Run: headless pygame with SDL's dummy video driver; simulated clock (each Clock.tick advances the game by its frame time, no real sleeping); random seed 0; keys injected as events and as key.get_pressed() state; no mouse input.
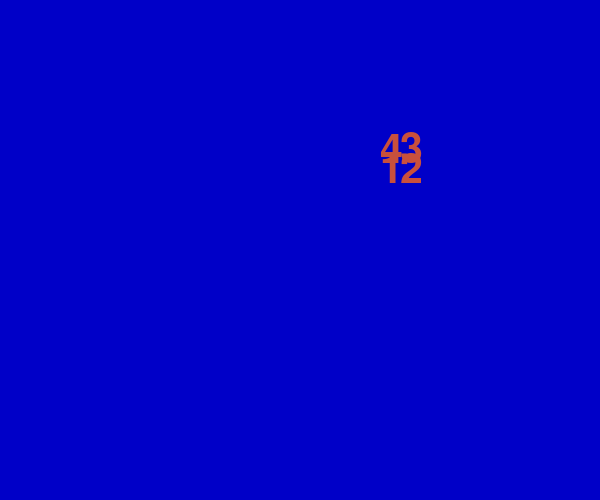
Frame 1 of 4 · flips 1–60 · no input
Frame 2 of 4 · flips 61–180 · tapped SPACE, RETURN · held RIGHT (→), D · screen unchanged from frame 1, image omitted
Frame 3 of 4 · flips 181–300 · held DOWN (↓), S · screen unchanged from frame 2, image omitted
Frame 4 of 4 · flips 301–420 · held LEFT (←), A, UP (↑), W · screen unchanged from frame 3, image omitted

The pygame program that drew these frames:

import math
import pygame
import sys
from pygame.locals import *
pygame.init()

screen = pygame.display.set_mode((600,500))
pygame.display.set_caption("The Pie Game - Press 1, 2, 3, or 4")
myfont = pygame.font.Font(None, 60)

color = 200, 80, 60
width = 4
x = 300
y = 250
radius = 200
position = x-radius, y-radius, radius*2, radius*2

piece1 = False
piece2 = False
piece3 = False
piece4 = False

#Searches key inputs
while True:
    for event in pygame.event.get():
        if event.type == QUIT:
            sys.exit()
        elif event.type == KEYUP:
            if event.key == pygame.K_ESCAPE:
                sys.exit()
            elif event.key == pygame.K_1:
                piece1 = True
            elif event.key == pygame.K_2:
                piece2 = True
            elif event.key == pygame.K_3:
                piece3 = True
            elif event.key == pygame.K_4:
                piece4 = True

#Screen Clear
    screen.fill((0,0,200))

    #Draw the numbers
    tI1 = myfont.render("1", True, color)
    screen.blit(tI1, (x+radius/2-20, y-radius/2)) 
    tI2 = myfont.render("2", True, color)
    screen.blit(tI2, (x+radius/2, y-radius/2)) 
    tI3 = myfont.render("3", True, color)
    screen.blit(tI3, (x+radius/2, y-radius/2-20)) 
    tI4 = myfont.render("4", True, color)
    screen.blit(tI4, (x+radius/2-20, y-radius/2-20))

    if piece1:
        start_angle = math.radians(0)
        end_angle = math.radians(90)
        pygame.draw.arc(screen, color, position, start_angle, end_angle, width)
        pygame.draw.line(screen, color, (x,y), (x,y-radius), width)
        pygame.draw.line(screen, color, (x,y), (x+radius,y), width) 
    if piece2:
        start_angle = math.radians(90)
        end_angle = math.radians(180)
        pygame.draw.arc(screen, color, position, start_angle, end_angle, width)
        pygame.draw.line(screen, color, (x,y), (x,y-radius), width)
        pygame.draw.line(screen, color, (x,y), (x-radius,y), width) 
    if piece3:
        start_angle = math.radians(180)
        end_angle = math.radians(270)
        pygame.draw.arc(screen, color, position, start_angle, end_angle, width)
        pygame.draw.line(screen, color, (x,y), (x,y+radius), width)
        pygame.draw.line(screen, color, (x,y), (x-radius,y), width) 
    if piece4:
        start_angle = math.radians(270)
        end_angle = math.radians(360)
        pygame.draw.arc(screen, color, position, start_angle, end_angle, width)
        pygame.draw.line(screen, color, (x,y), (x,y+radius), width)
        pygame.draw.line(screen, color, (x,y), (x+radius,y), width)

    #is pie finished?
    if piece1 and piece2 and piece3 and piece4:
        color = 0,255,0

    pygame.display.update()
